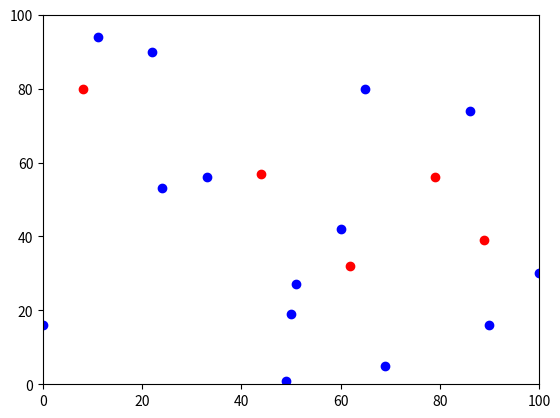

The matplotlib source for this figure:
import matplotlib.pyplot as mpl
import numpy as np
import random as rn

dim = [0,100]
number = 5

print('Hello world')
p = 1
facilities = []
while p <= number:
    x = 0
    xlab = rn.randint(dim[0], dim[1])
    ylab = rn.randint(dim[0], dim[1])
    u = rn.randint(10, 50) * 100
    fac = ([x, xlab, ylab, u])
    facilities.append(fac)
    p += 1
facilities = np.array(facilities)

p = 1
customer = []
while p < number * 3:
    x = 0
    xlab = rn.randint(dim[0], dim[1])
    ylab = rn.randint(dim[0], dim[1])
    u = rn.randint(10, 50) * 20
    cus = ([x, xlab, ylab, u])
    customer.append(cus)
    p += 1
customer = np.array(customer)
print(facilities)
print(customer)

prod = 0
for i in range(len(facilities[:, 0])):
    prod += facilities[i, 3]

zap = 0
for i in range(len(customer[:, 0])):
    zap += customer[i, 3]

print(zap)
print(prod)


mpl.plot(facilities[:,1], facilities[:,2], 'ro')
mpl.plot(customer[:,1], customer[:,2], 'bo')
mpl.axis([0, 100, 0, 100])
mpl.show()

print("fajnie było")
